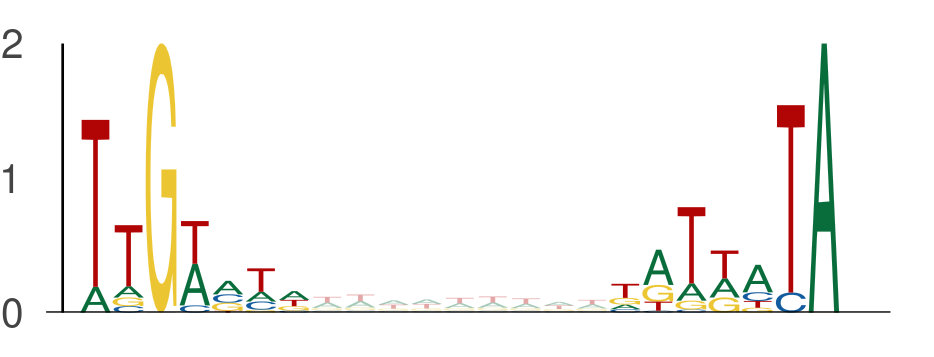

Values plotted in this chart, from the file beside it:
seq_index, start_position, end_position, is_reversed_complement
3219, 65, 72, 0
3219, 81, 88, 0
843, 90, 97, 0
843, 106, 113, 0
1170, 54, 61, 0
1170, 70, 77, 0
7653, 79, 86, 0
7653, 95, 102, 0
5857, 81, 88, 0
5857, 97, 104, 0
1525, 92, 99, 0
1525, 108, 115, 0
11844, 41, 48, 0
11844, 57, 64, 0
2203, 27, 34, 0
2203, 43, 50, 0
12345, 140, 147, 0
12345, 156, 163, 0
10278, 84, 91, 0
10278, 100, 107, 0
7314, 32, 39, 0
7314, 48, 55, 0
11713, 105, 112, 0
11713, 121, 128, 0
6542, 103, 110, 0
6542, 119, 126, 0
10838, 5, 12, 0
10838, 21, 28, 0
2747, 106, 113, 0
2747, 122, 129, 0
6234, 69, 76, 0
6234, 85, 92, 0
5278, 64, 71, 0
5278, 80, 87, 0
13754, 51, 58, 0
13754, 67, 74, 0
5320, 103, 110, 0
5320, 119, 126, 0
4952, 77, 84, 0
4952, 93, 100, 0
8835, 16, 23, 0
8835, 32, 39, 0
7583, 50, 57, 0
7583, 66, 73, 0
3916, 11, 18, 0
3916, 27, 34, 0
6989, 22, 29, 0
6989, 38, 45, 0
11131, 55, 62, 0
11131, 71, 78, 0
11131, 68, 75, 0
11131, 84, 91, 0
7106, 62, 69, 0
7106, 78, 85, 0
1981, 102, 109, 0
1981, 118, 125, 0
5409, 52, 59, 0
5409, 68, 75, 0
4428, 22, 29, 0
4428, 38, 45, 0
... 2,090 more rows
